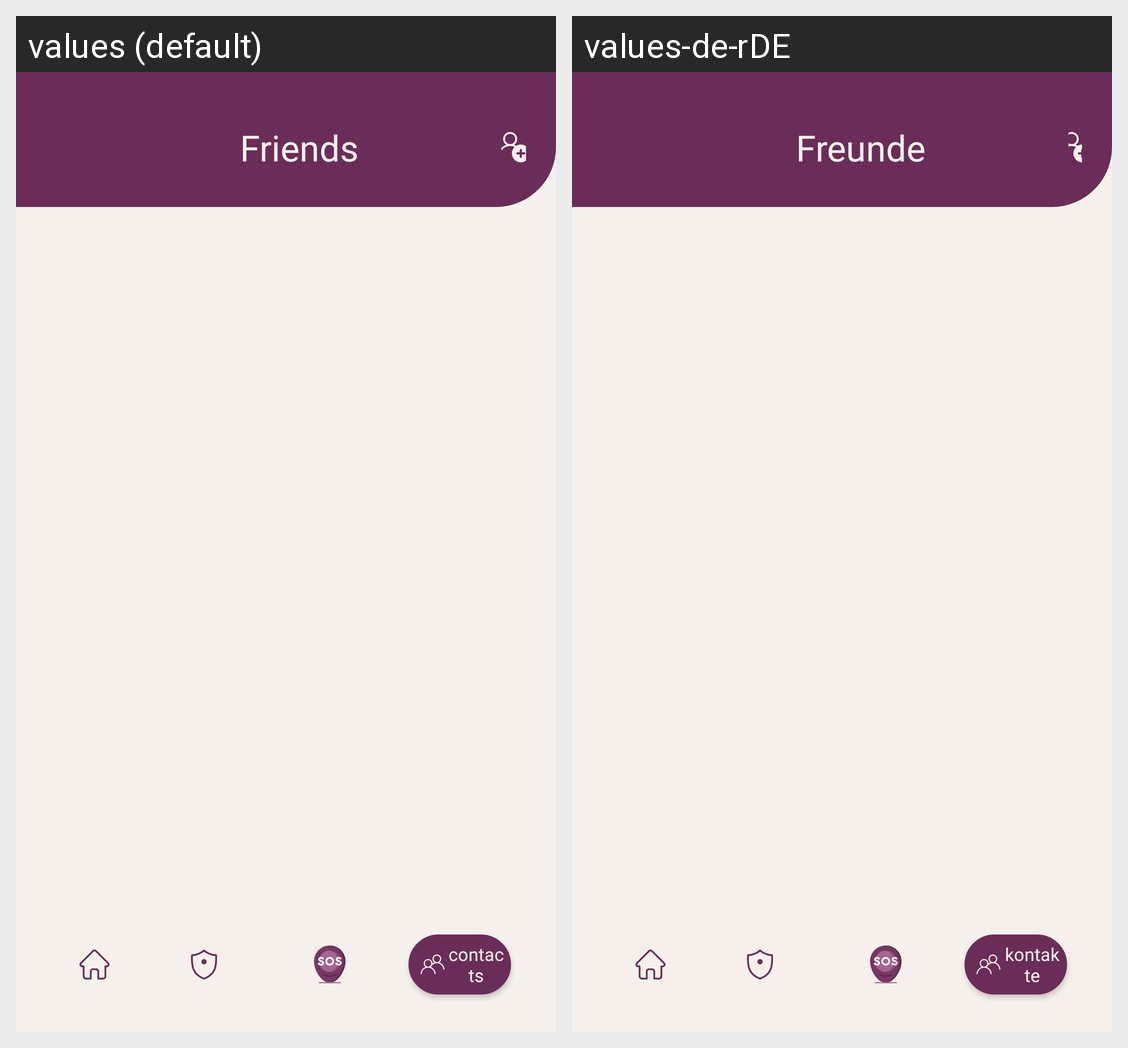

Strings drawn on this Android screen and how each of the app's shown locales translates them:
Android screen res/layout/activity_friends_list.xml rendered under 2 locales, left to right: values (default), values-de-rDE. Device: Nexus 5 (rendered at 1080×1920; each locale shown at half size, 540×960, under a caption strip naming it); theme Theme.AppCompat.NoActionBar.
Strings drawn on this screen, with the default value and each locale's value (text and hints the layout hard-codes, and strings that could not be matched under every locale, appear in the picture but are not listed):

friendslist_Friends
  values: Friends
  values-de-rDE: Freunde

contactsList_contacts
  values: contacts
  values-de-rDE: kontakte
